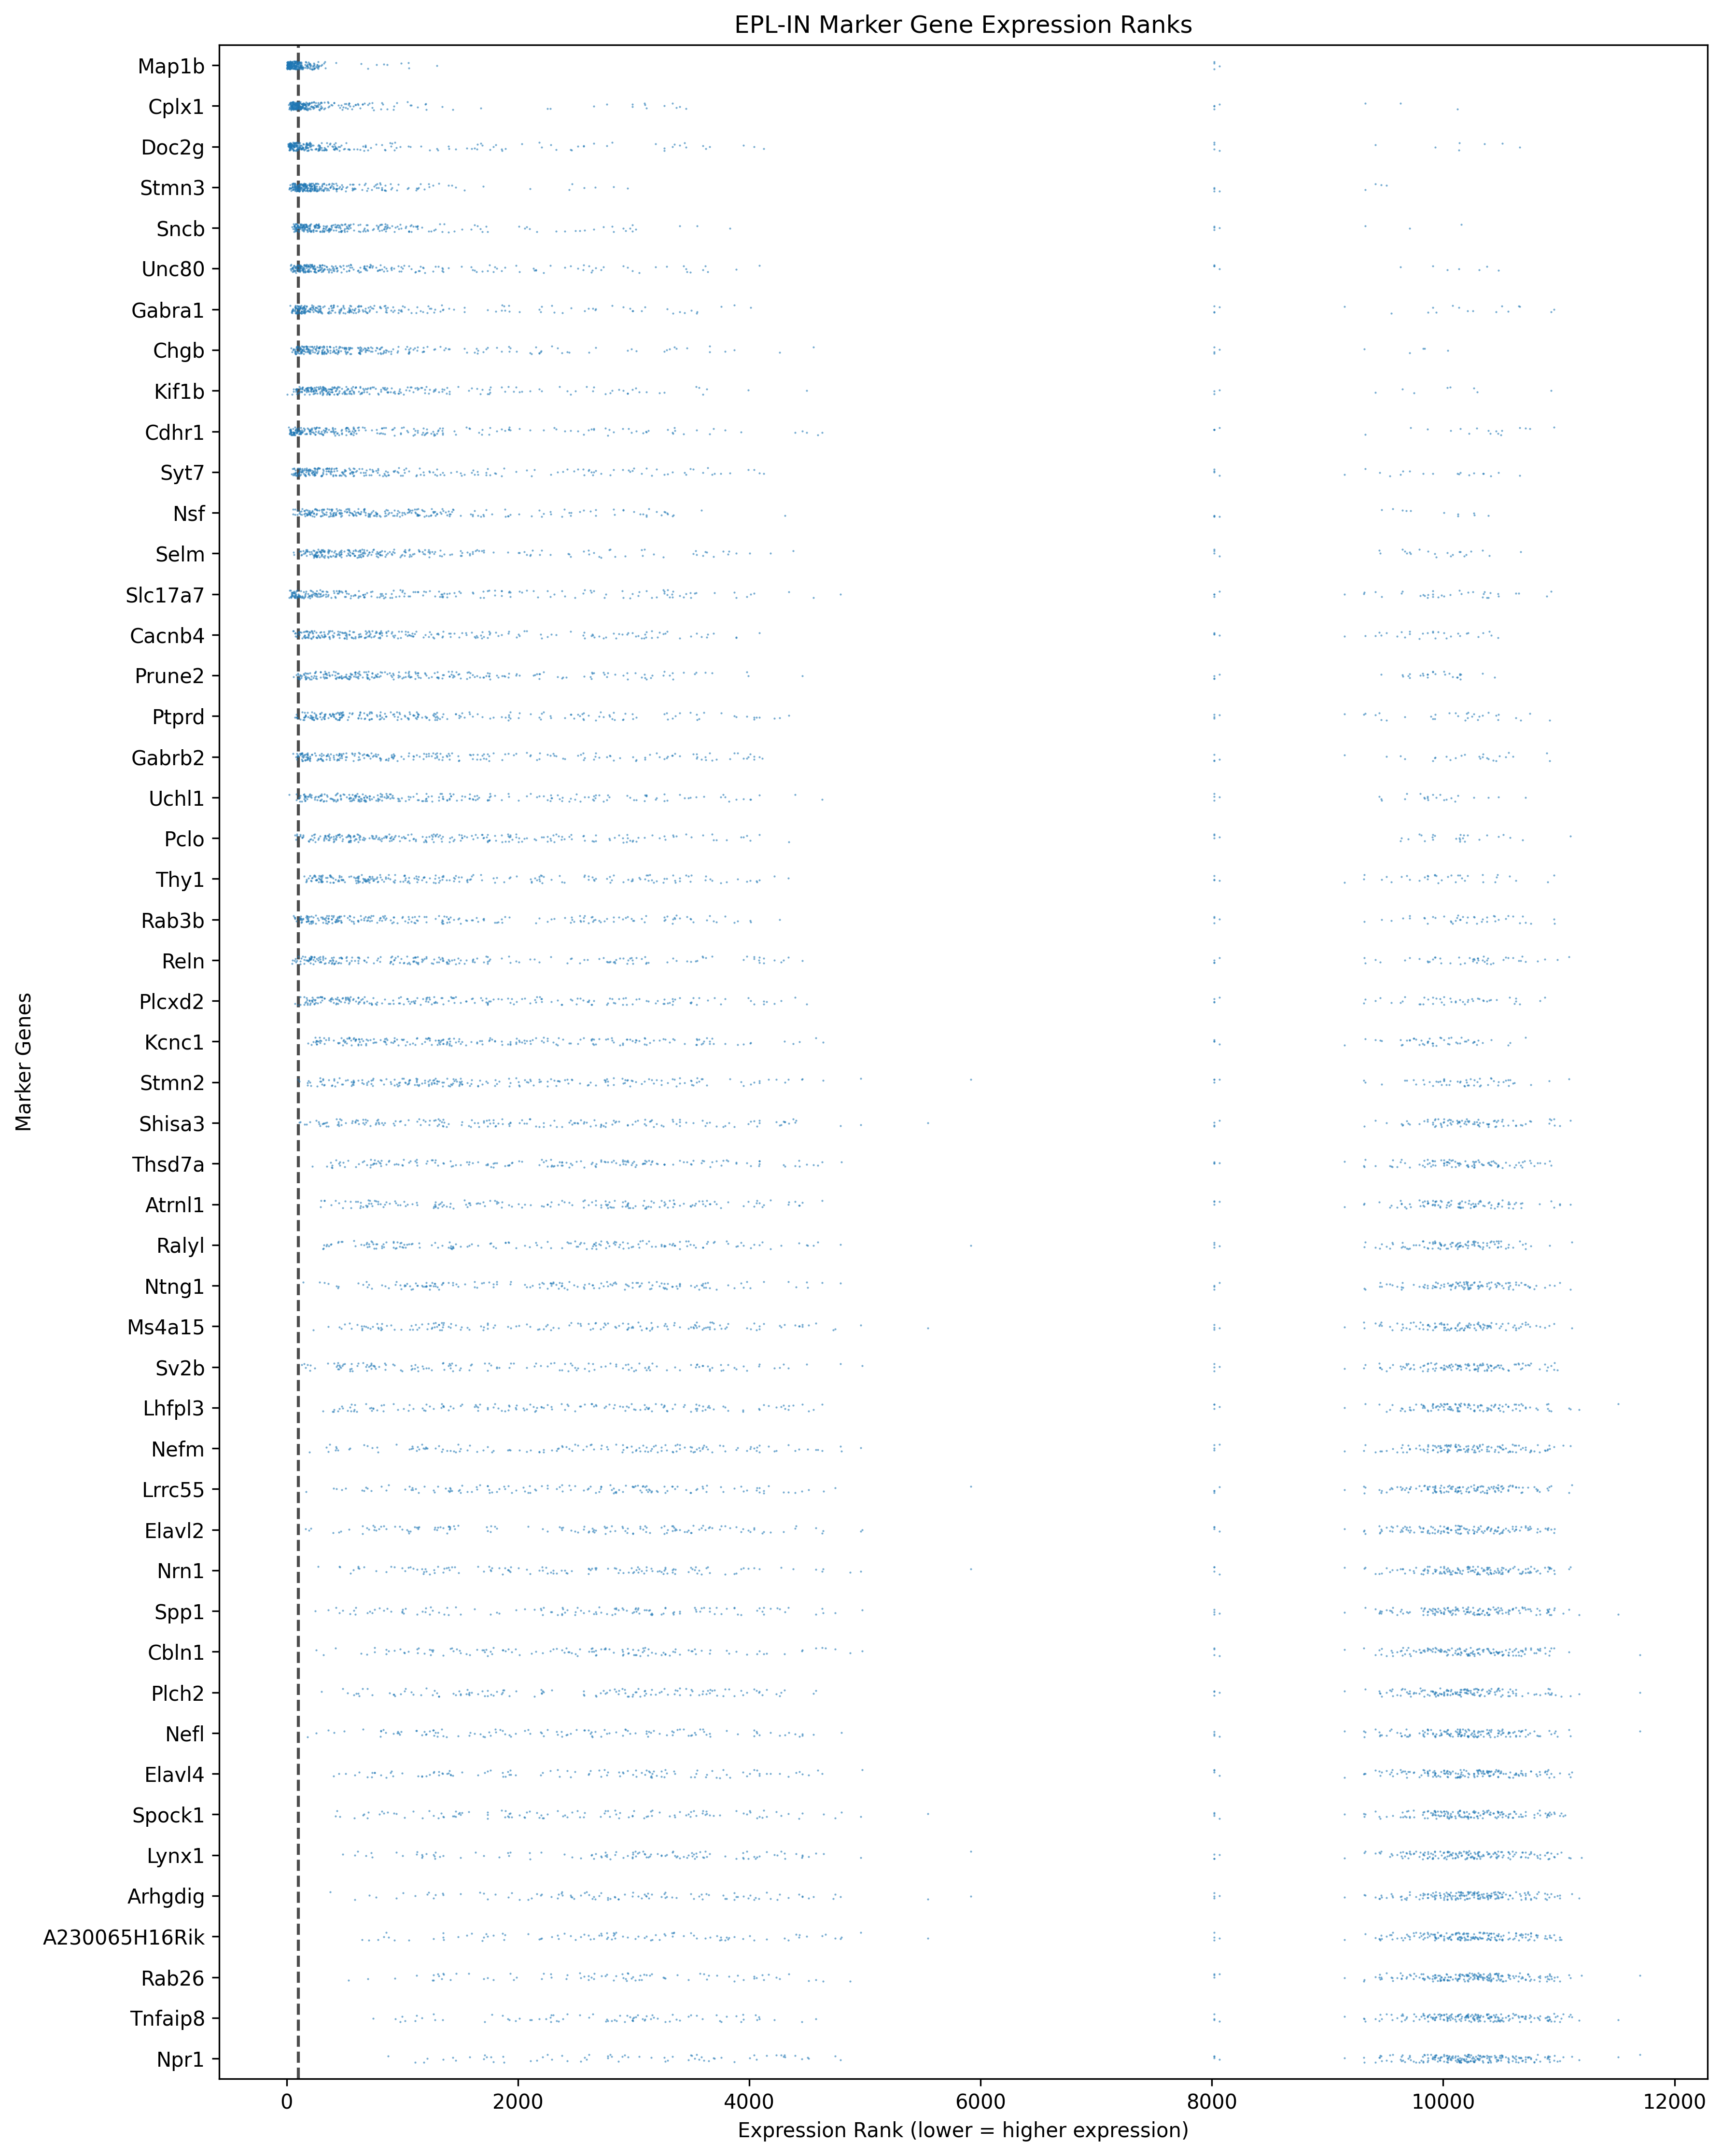

Data behind this chart, as committed beside it:
, 16.918x16.996, 18.017x17.034, 20.075x17.059, 18.979x17.065, 21.937x16.967, 20.899x17.015, 24.121x17.055, 23.122x17.085, 25.068x16.996, 26.035x16.991, 26.987x16.997, 27.948x16.969, 9.868x17.084, 9.004x17.028, 12.074x17.04, 10.908x16.974, 13.045x17.149, 14.014x17.063, 15.011x17.051, 16.003x17.048, 15.076x19.996, 15.063x19.016, 15.019x18.024
Map1b, 204.5, 120.0, 303.5, 67.0, 7.5, 26.0, 37.5, 163.0, 90.0, 25.0, 237.5, 189.0, 188.5, 427.0, 281.0, 8021, 16.5, 14.5, 243.0, 97.5, 61.0, 157.5, 103.5
Cplx1, 18.5, 39.0, 160.0, 927.5, 96.0, 60.0, 26.5, 62.5, 366.5, 285.0, 545.5, 1130, 85.5, 1438, 3112, 8021, 93.5, 382.5, 103.5, 134.0, 409.5, 157.5, 103.5
Doc2g, 2462, 218.5, 3266, 29.0, 50.0, 256.0, 74.5, 2569, 23.0, 432.5, 1691, 125.5, 188.5, 427.0, 1400, 8021, 179.5, 27.5, 325.5, 682.0, 668.5, 3625, 10513
Stmn3, 72.0, 218.5, 474.0, 2444, 178.0, 137.0, 114.0, 105.5, 69.0, 73.5, 237.5, 303.0, 811.0, 82.5, 1400, 8021, 238.0, 2104, 325.5, 183.5, 409.5, 260.5, 284.0
Sncb, 1026, 326.5, 210.5, 67.0, 145.0, 181.5, 114.0, 362.0, 237.0, 1324, 1691, 1130, 357.0, 82.5, 1400, 8021, 452.0, 62.5, 446.0, 2969, 668.5, 260.5, 374.5
Unc80, 433.5, 326.5, 807.5, 927.5, 32.5, 676.0, 281.0, 199.0, 237.0, 285.0, 1691, 546.0, 188.5, 171.5, 1400, 8021, 143.5, 203.0, 3490, 1310, 668.5, 691.0, 1154
Gabra1, 1538, 218.5, 807.5, 457.0, 178.0, 256.0, 74.5, 778.0, 46.0, 94.0, 545.5, 546.0, 2205, 9145, 748.0, 8021, 93.5, 203.0, 659.0, 2969, 10084, 1076, 1922
Chgb, 1538, 806.0, 303.5, 2444, 285.0, 79.0, 139.0, 288.5, 120.0, 711.5, 9318, 303.0, 811.0, 171.5, 191.5, 8021, 3655, 2104, 659.0, 682.0, 409.5, 691.0, 515.5
Kif1b, 287.0, 326.5, 210.5, 457.0, 219.5, 394.0, 60.0, 4497, 366.5, 155.0, 1691, 1130, 85.5, 171.5, 281.0, 4.0, 179.5, 2104, 1750, 264.5, 409.5, 1856, 753.0
Cdhr1, 4396, 326.5, 474.0, 111.0, 145.0, 2957, 114.0, 4497, 57.0, 1324, 1691, 1130, 122.0, 171.5, 3112, 8021, 60.0, 2104, 1750, 1310, 409.5, 1856, 1922
Syt7, 1538, 507.5, 303.5, 927.5, 285.0, 2957, 114.0, 1611, 366.5, 3002, 545.5, 189.0, 9650, 9145, 748.0, 8021, 67.0, 382.5, 3490, 2969, 1300, 471.5, 1154
Nsf, 759.5, 1440, 474.0, 2444, 219.5, 394.0, 114.0, 465.0, 1170, 3002, 133.0, 10004, 2205, 1438, 1400, 8021, 666.0, 9564, 243.0, 682.0, 668.5, 260.5, 515.5
Selm, 433.5, 806.0, 807.5, 2444, 1144, 676.0, 281.0, 778.0, 237.0, 1324, 545.5, 546.0, 811.0, 427.0, 748.0, 8021, 666.0, 2104, 659.0, 409.5, 10084, 471.5, 284.0
Slc17a7, 10894, 507.5, 3266, 9828, 96.0, 676.0, 114.0, 1611, 69.0, 1324, 9318, 2759, 811.0, 9145, 3112, 8021, 238.0, 382.5, 3490, 2969, 668.5, 1856, 1922
Cacnb4, 571.5, 507.5, 807.5, 927.5, 75.5, 676.0, 227.0, 288.5, 366.5, 10144, 1691, 2759, 2205, 9145, 10204, 8021, 1026, 810.0, 1028, 1310, 2944, 691.0, 515.5
Prune2, 1026, 1440, 3266, 9828, 515.0, 1303, 163.5, 596.5, 611.5, 10144, 237.5, 10004, 9650, 1438, 1400, 8021, 117.5, 810.0, 1028, 1310, 2944, 10446, 1922
Ptprd, 1538, 806.0, 474.0, 261.5, 219.5, 676.0, 479.5, 2569, 1170, 1324, 1691, 1130, 811.0, 9145, 10204, 8021, 666.0, 810.0, 3490, 10108, 409.5, 1856, 1922
Gabrb2, 10894, 3139, 474.0, 457.0, 118.5, 181.5, 139.0, 1611, 90.0, 711.5, 1691, 303.0, 811.0, 9145, 1400, 8021, 143.5, 2104, 1750, 10108, 1300, 3625, 3714
Uchl1, 4396, 1440, 3266, 2444, 118.5, 676.0, 163.5, 1611, 611.5, 3002, 545.5, 10004, 811.0, 427.0, 3112, 8021, 666.0, 810.0, 3490, 2969, 2944, 1856, 1922
Pclo, 2462, 1440, 807.5, 2444, 118.5, 676.0, 479.5, 1611, 611.5, 1324, 1691, 546.0, 2205, 427.0, 191.5, 8021, 666.0, 382.5, 1750, 2969, 2944, 1856, 3714
Thy1, 349.0, 3139, 807.5, 457.0, 382.0, 676.0, 936.5, 1611, 237.0, 1324, 9318, 303.0, 2205, 9145, 748.0, 8021, 1026, 810.0, 3490, 10108, 668.5, 3625, 753.0
Rab3b, 2462, 806.0, 3266, 927.5, 1144, 394.0, 362.0, 2569, 57.0, 3002, 9318, 10004, 9650, 82.5, 10204, 8021, 3655, 810.0, 3490, 10108, 668.5, 10446, 3714
Reln, 2462, 326.5, 807.5, 927.5, 515.0, 394.0, 192.5, 1611, 1170, 200.0, 9318, 1130, 811.0, 427.0, 1400, 8021, 117.5, 2104, 10388, 2969, 2944, 3625, 1922
Plcxd2, 4396, 507.5, 3266, 9828, 178.0, 10106, 479.5, 4497, 366.5, 432.5, 1691, 10004, 2205, 1438, 748.0, 8021, 666.0, 2104, 3490, 10108, 1300, 1076, 1154
Kcnc1, 1026, 3139, 10302, 2444, 285.0, 1303, 362.0, 596.5, 1170, 1324, 1691, 2759, 2205, 9145, 748.0, 8021, 3655, 2104, 1750, 2969, 2944, 1856, 753.0
Stmn2, 2462, 1440, 1496, 261.5, 1144, 394.0, 652.0, 10916, 1170, 10144, 1691, 10004, 811.0, 1438, 10204, 8021, 1803, 2104, 10388, 2969, 2944, 691.0, 1922
Shisa3, 4396, 3139, 10302, 2444, 1144, 1303, 2334, 10916, 2716, 1324, 9318, 2759, 9650, 171.5, 10204, 8021, 1803, 2104, 10388, 1310, 10084, 10446, 3714
Thsd7a, 4396, 10216, 3266, 2444, 219.5, 394.0, 1436, 4497, 2716, 3002, 9318, 10004, 2205, 9145, 10204, 8021, 666.0, 9564, 10388, 10108, 10084, 10446, 3714
Atrnl1, 4396, 1440, 3266, 2444, 732.5, 2957, 936.5, 2569, 2716, 10144, 9318, 2759, 2205, 9145, 3112, 8021, 3655, 810.0, 3490, 2969, 2944, 10446, 3714
Ralyl, 1026, 1440, 3266, 9828, 1144, 2957, 1436, 4497, 2716, 10144, 9318, 2759, 9650, 1438, 3112, 8021, 10498, 9564, 3490, 10108, 10084, 10446, 1922
Ntng1, 1026, 3139, 10302, 2444, 285.0, 2957, 1436, 4497, 9952, 10144, 9318, 10004, 9650, 1438, 10204, 8021, 3655, 2104, 1750, 10108, 2944, 3625, 3714
Ms4a15, 4396, 3139, 10302, 2444, 1144, 2957, 652.0, 10916, 611.5, 1324, 9318, 10004, 9650, 9145, 3112, 8021, 3655, 2104, 10388, 10108, 2944, 3625, 10513
Sv2b, 10894, 3139, 1496, 9828, 3868, 2957, 1436, 4497, 162.5, 3002, 545.5, 546.0, 9650, 9145, 748.0, 8021, 3655, 9564, 10388, 10108, 10084, 10446, 10513
Lhfpl3, 10894, 1440, 3266, 9828, 1979, 2957, 10803, 10916, 9952, 3002, 545.5, 2759, 2205, 9145, 748.0, 8021, 3655, 2104, 10388, 10108, 10084, 10446, 10513
Nefm, 4396, 10216, 1496, 2444, 1144, 10106, 2334, 10916, 9952, 10144, 545.5, 10004, 9650, 9145, 10204, 8021, 666.0, 9564, 3490, 10108, 2944, 10446, 10513
Lrrc55, 4396, 3139, 474.0, 2444, 3868, 10106, 2334, 10916, 2716, 3002, 9318, 10004, 2205, 9145, 10204, 8021, 10498, 2104, 3490, 10108, 10084, 10446, 10513
Elavl2, 4396, 3139, 3266, 9828, 1144, 10106, 936.5, 2569, 9952, 10144, 9318, 10004, 9650, 9145, 10204, 8021, 10498, 9564, 10388, 10108, 2944, 10446, 10513
Nrn1, 2462, 10216, 3266, 9828, 3868, 2957, 2334, 10916, 1170, 3002, 9318, 10004, 9650, 9145, 3112, 8021, 3655, 2104, 10388, 10108, 10084, 10446, 10513
Spp1, 10894, 3139, 10302, 9828, 3868, 10106, 4243, 10916, 9952, 3002, 545.5, 10004, 9650, 9145, 10204, 8021, 3655, 9564, 10388, 10108, 10084, 10446, 3714
Cbln1, 2462, 1440, 1496, 2444, 1979, 2957, 2334, 10916, 2716, 3002, 1691, 1130, 9650, 9145, 10204, 8021, 3655, 9564, 10388, 10108, 10084, 10446, 10513
Plch2, 1026, 1440, 3266, 927.5, 3868, 2957, 936.5, 2569, 9952, 10144, 1691, 10004, 2205, 9145, 10204, 8021, 3655, 9564, 3490, 10108, 10084, 10446, 10513
Nefl, 4396, 10216, 10302, 9828, 1979, 10106, 2334, 10916, 2716, 10144, 9318, 10004, 2205, 9145, 3112, 8021, 1803, 2104, 1750, 2969, 10084, 10446, 10513
Elavl4, 10894, 3139, 10302, 9828, 1979, 10106, 1436, 10916, 1170, 10144, 9318, 10004, 9650, 9145, 1400, 8021, 10498, 9564, 10388, 10108, 10084, 3625, 3714
Spock1, 10894, 10216, 1496, 927.5, 10614, 2957, 1436, 10916, 9952, 3002, 9318, 10004, 9650, 9145, 10204, 8021, 10498, 9564, 3490, 10108, 10084, 1856, 10513
Lynx1, 10894, 3139, 10302, 9828, 732.5, 10106, 4243, 10916, 1170, 1324, 9318, 10004, 9650, 9145, 10204, 8021, 10498, 2104, 10388, 10108, 10084, 10446, 10513
Arhgdig, 10894, 10216, 10302, 9828, 3868, 10106, 4243, 10916, 2716, 10144, 9318, 10004, 2205, 9145, 10204, 8021, 1803, 9564, 10388, 10108, 10084, 10446, 10513
A230065H16Rik, 10894, 10216, 10302, 9828, 3868, 10106, 10803, 4497, 9952, 10144, 1691, 10004, 9650, 9145, 10204, 8021, 10498, 9564, 10388, 10108, 10084, 10446, 10513
Rab26, 10894, 3139, 10302, 9828, 10614, 10106, 936.5, 10916, 9952, 10144, 9318, 10004, 2205, 9145, 10204, 8021, 10498, 9564, 10388, 10108, 10084, 10446, 10513
Tnfaip8, 10894, 10216, 10302, 9828, 1979, 10106, 2334, 10916, 1170, 3002, 9318, 2759, 9650, 9145, 10204, 8021, 10498, 2104, 10388, 2969, 2944, 10446, 3714
Npr1, 4396, 10216, 10302, 9828, 3868, 10106, 1436, 10916, 9952, 10144, 9318, 10004, 9650, 9145, 10204, 8021, 10498, 9564, 10388, 10108, 10084, 10446, 10513
